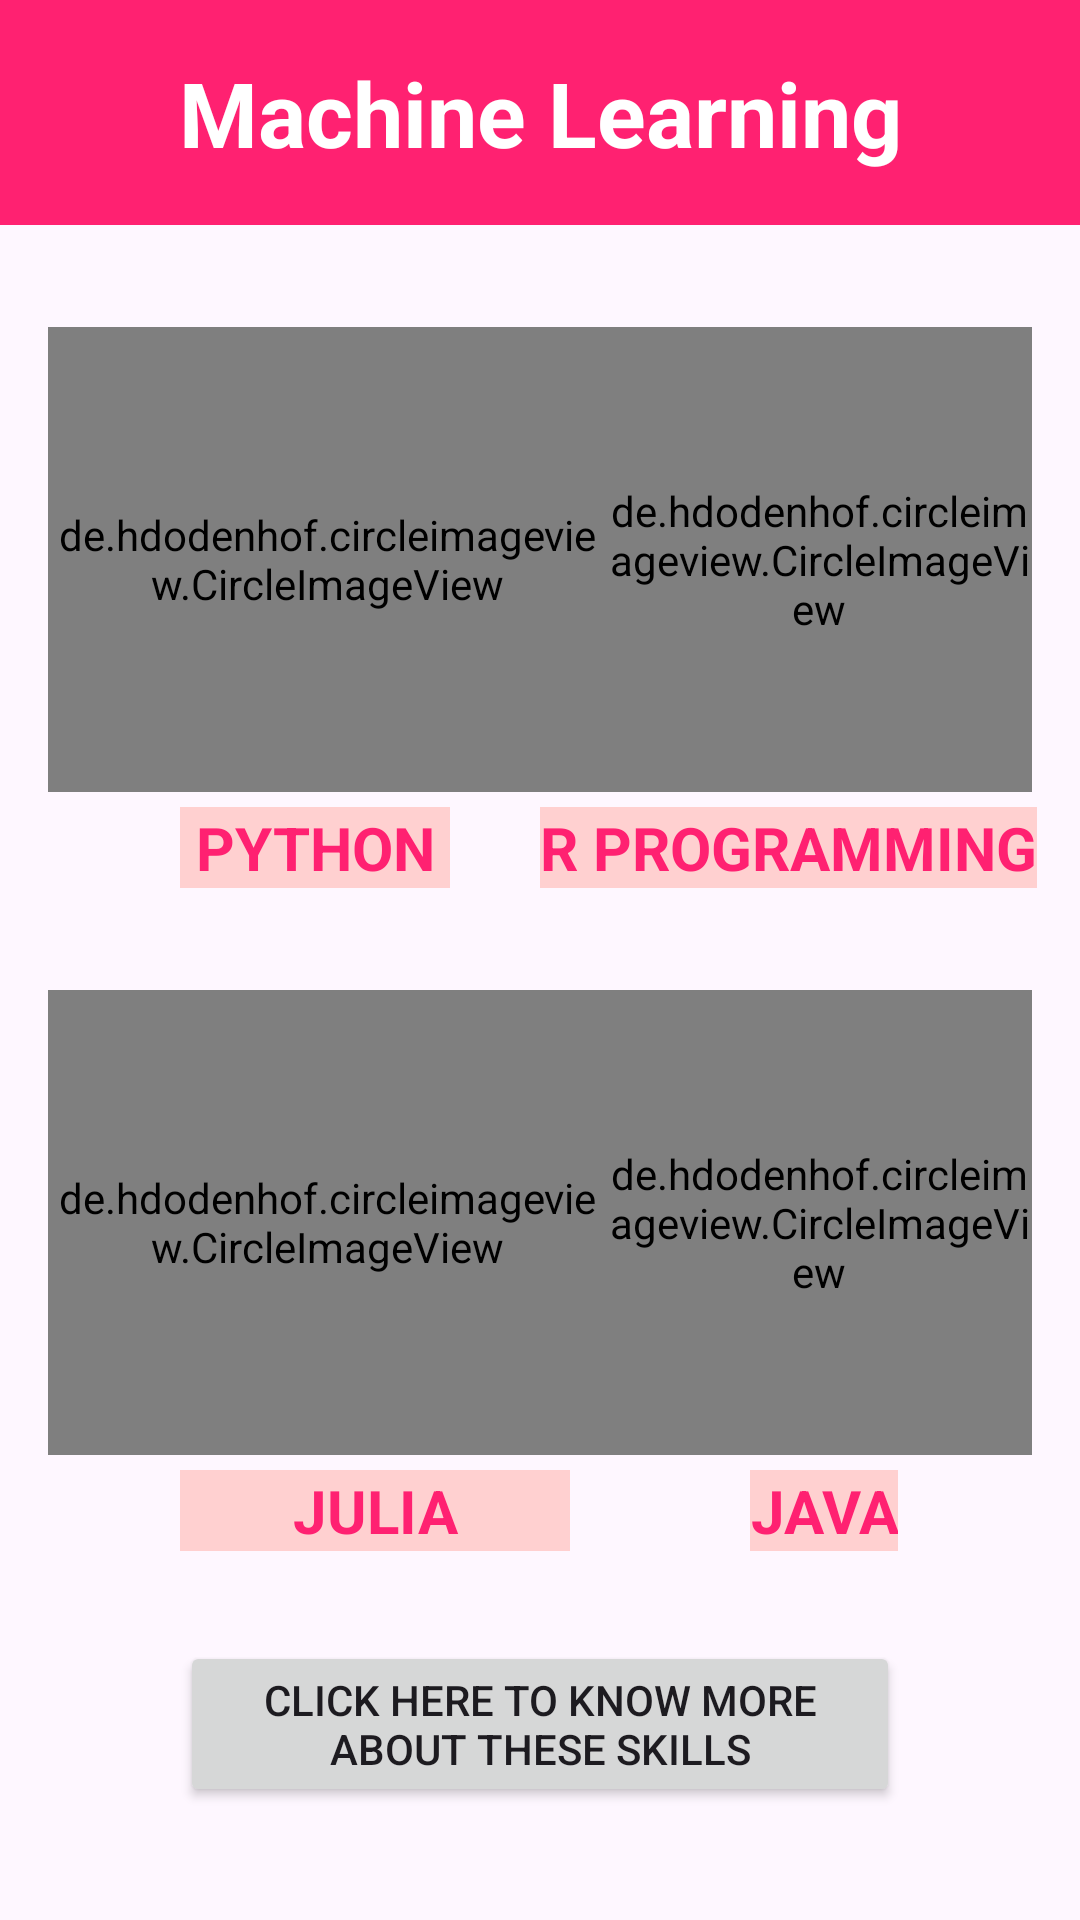

The Android layout XML behind this screen, and the referenced resources:
<!-- AndroidManifest.xml: application theme Theme.Proj_KnowledgeHub -->
<!-- res/layout/activity_ml_screen.xml -->
<?xml version="1.0" encoding="utf-8"?>
<androidx.constraintlayout.widget.ConstraintLayout xmlns:android="http://schemas.android.com/apk/res/android"
    xmlns:app="http://schemas.android.com/apk/res-auto"
    xmlns:tools="http://schemas.android.com/tools"
    android:layout_width="match_parent"
    android:layout_height="match_parent"
    android:orientation="vertical"
    tools:context=".WebDev">
    
    <TextView
        android:id="@+id/textView"
        android:layout_width="match_parent"
        android:layout_height="75dp"
        android:background="@color/pink"
        android:text="@string/ML"
        android:textColor="@color/white"
        android:gravity="center"
        android:textSize="30dp"
        android:textStyle="bold"
        tools:ignore="MissingConstraints" />
    <ScrollView
        android:layout_width="match_parent"
        android:layout_height="match_parent"
        android:layout_marginTop="75dp">

        <RelativeLayout
            android:layout_width="match_parent"
            android:layout_height="550dp">
            
            <de.hdodenhof.circleimageview.CircleImageView
                android:id="@+id/python_img"
                android:layout_width="186dp"
                android:layout_height="155dp"
                android:layout_alignParentStart="true"
                android:layout_alignParentLeft="true"
                android:layout_alignParentTop="true"
                android:layout_marginStart="16dp"
                android:layout_marginLeft="25dp"
                android:layout_marginTop="34dp"
                android:src="@drawable/pythonimg"
                app:civ_border_color="@color/pink"
                app:civ_border_overlay="true"
                app:civ_border_width="3dp" />
            <TextView
                android:id="@+id/python_text"
                android:layout_width="90dp"
                android:layout_height="wrap_content"
                android:layout_below="@+id/python_img"
                android:layout_alignParentStart="true"
                android:layout_alignParentLeft="true"
                android:layout_marginStart="60dp"
                android:layout_marginLeft="69dp"
                android:layout_marginTop="5dp"
                android:background="@color/baby_pink"
                android:gravity="center_horizontal"
                android:text="PYTHON"
                android:textColor="@color/pink"
                android:textSize="20dp"
                android:textStyle="bold" />

            
            <de.hdodenhof.circleimageview.CircleImageView
                android:id="@+id/r_prog_img"
                android:layout_width="186dp"
                android:layout_height="155dp"
                android:layout_alignParentTop="true"
                android:layout_alignParentEnd="true"
                android:layout_alignParentRight="true"
                android:layout_marginStart="0dp"
                android:layout_marginLeft="0dp"
                android:layout_marginTop="34dp"
                android:layout_marginEnd="16dp"
                android:layout_marginRight="20dp"
                android:layout_toEndOf="@+id/python_img"
                android:layout_toRightOf="@+id/python_img"
                android:src="@drawable/r_programming"
                app:civ_border_color="@color/pink"
                app:civ_border_overlay="true"
                app:civ_border_width="3dp" />

            <TextView
                android:id="@+id/r_prog_text"
                android:layout_width="wrap_content"
                android:layout_height="wrap_content"
                android:layout_below="@+id/python_img"
                android:layout_marginStart="30dp"
                android:layout_marginLeft="30dp"
                android:layout_marginTop="5dp"
                android:layout_toEndOf="@+id/python_text"
                android:layout_toRightOf="@+id/python_text"
                android:background="@color/baby_pink"
                android:gravity="center_horizontal"
                android:text="R PROGRAMMING"
                android:textColor="@color/pink"
                android:textSize="20dp"
                android:textStyle="bold" />

            
            <de.hdodenhof.circleimageview.CircleImageView
                android:id="@+id/julia_img"
                android:layout_width="186dp"
                android:layout_height="155dp"
                android:layout_below="@+id/python_text"
                android:layout_alignParentStart="true"
                android:layout_alignParentLeft="true"
                android:layout_marginStart="16dp"
                android:layout_marginLeft="20dp"
                android:layout_marginTop="34dp"
                android:src="@drawable/julia"
                app:civ_border_color="@color/pink"
                app:civ_border_overlay="true"
                app:civ_border_width="3dp" />
            <TextView
                android:id="@+id/objective_text"
                android:layout_width="130dp"
                android:layout_height="wrap_content"
                android:layout_below="@+id/julia_img"
                android:layout_alignParentStart="true"
                android:layout_alignParentLeft="true"
                android:layout_marginStart="60dp"
                android:layout_marginLeft="100dp"
                android:layout_marginTop="5dp"
                android:background="@color/baby_pink"
                android:gravity="center_horizontal"
                android:text="JULIA"
                android:textColor="@color/pink"
                android:textSize="20dp"
                android:textStyle="bold" />

            
            <de.hdodenhof.circleimageview.CircleImageView
                android:id="@+id/java_img"
                android:layout_width="186dp"
                android:layout_height="155dp"
                android:layout_below="@+id/r_prog_text"
                android:layout_alignParentEnd="true"
                android:layout_alignParentRight="true"
                android:layout_marginStart="0dp"
                android:layout_marginLeft="0dp"
                android:layout_marginTop="34dp"
                android:layout_marginEnd="16dp"
                android:layout_marginRight="20dp"
                android:layout_toEndOf="@+id/python_img"
                android:layout_toRightOf="@+id/python_img"
                android:src="@drawable/java"
                app:civ_border_color="@color/pink"
                app:civ_border_overlay="true"
                app:civ_border_width="3dp" />

            <TextView
                android:id="@+id/java_text"
                android:layout_width="wrap_content"
                android:layout_height="wrap_content"
                android:layout_below="@+id/java_img"
                android:layout_marginStart="60dp"
                android:layout_marginLeft="60dp"
                android:layout_marginTop="5dp"
                android:layout_toEndOf="@+id/objective_text"
                android:layout_toRightOf="@+id/objective_text"
                android:background="@color/baby_pink"
                android:gravity="center_horizontal"
                android:text="JAVA"
                android:textColor="@color/pink"
                android:textSize="20dp"
                android:textStyle="bold" />

            <Button
                android:id="@+id/moreInfo"
                android:layout_width="wrap_content"
                android:layout_height="wrap_content"
                android:layout_below="@+id/java_text"
                android:layout_alignParentStart="true"
                android:layout_alignParentLeft="true"
                android:layout_alignParentEnd="true"
                android:layout_alignParentRight="true"
                android:layout_marginStart="60dp"
                android:layout_marginLeft="60dp"
                android:layout_marginTop="30dp"
                android:layout_marginEnd="60dp"
                android:layout_marginRight="60dp"
                android:gravity="center"
                android:text="@string/know_more" />

            <androidx.constraintlayout.widget.Guideline
                android:id="@+id/guideline2"
                android:layout_width="wrap_content"
                android:layout_height="wrap_content"
                android:orientation="vertical"
                app:layout_constraintEnd_toEndOf="parent"
                app:layout_constraintGuide_percent="0.50"
                app:layout_constraintStart_toStartOf="parent" />

        </RelativeLayout>
    </ScrollView>
</androidx.constraintlayout.widget.ConstraintLayout>
<!-- resources referenced by this layout -->
<resources>
  <color name="baby_pink">#FFD0D0</color>
  <color name="pink">#FF2171</color>
  <color name="white">#FFFFFFFF</color>
  <string name="ML">Machine Learning</string>
  <string name="know_more">Click here to know more about these skills</string>
  <style name="Theme.Proj_KnowledgeHub" parent="Base.Theme.Proj_KnowledgeHub" />
  <style name="Base.Theme.Proj_KnowledgeHub" parent="Theme.Material3.DayNight.NoActionBar">
          
          
           <item name="colorPrimary">@color/pink</item>
          <item name="drawableTint">@color/off_white</item>
  
      </style>
  <color name="off_white">#FFF4F4</color>
</resources>
